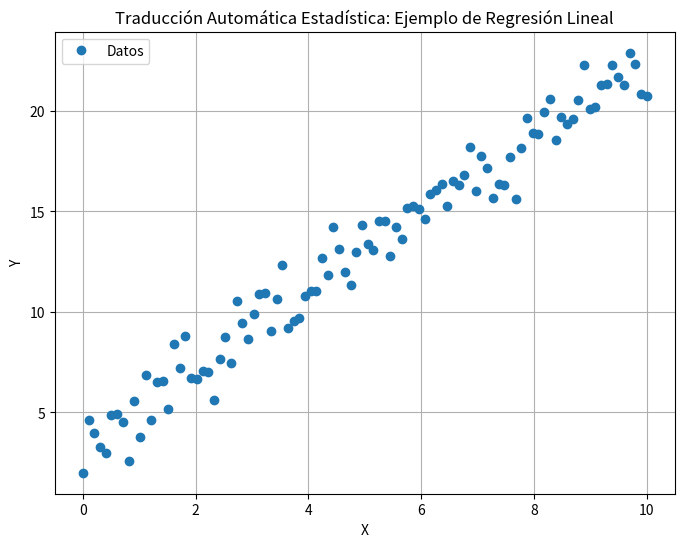

The matplotlib source for this figure:
""" [redacted]
Probabilidad (Incertidumbre)---> Tratamiento Probabilistico del lenguaje---> Traducción Automática Estadística"""
import numpy as np
import matplotlib.pyplot as plt

# Generar datos de ejemplo
x = np.linspace(0, 10, 100)
y = 2 * x + 3 + np.random.normal(0, 1, size=x.shape)  # y = 2x + 3 + ruido

# Visualizar los datos
plt.figure(figsize=(8, 6))
plt.plot(x, y, 'o', label='Datos')
plt.title('Traducción Automática Estadística: Ejemplo de Regresión Lineal')
plt.xlabel('X')
plt.ylabel('Y')
plt.legend()
plt.grid(True)
plt.show()

